Dataset: yolo_classification_data (GitHub, MarinaNasser/Nebras_RandD). Classes: ascending colon, cecum, descending colon, hepatic flexure, rectum, sigmoid colon, splenic flexure, transverse colon.

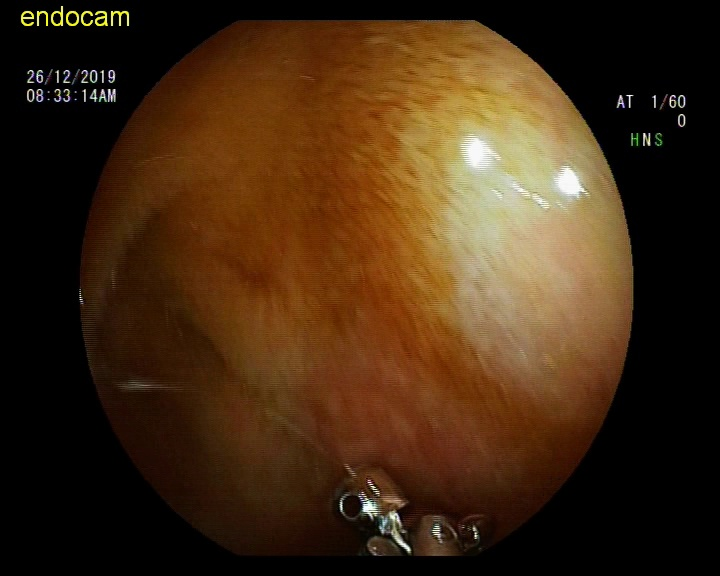
Label: hepatic flexure

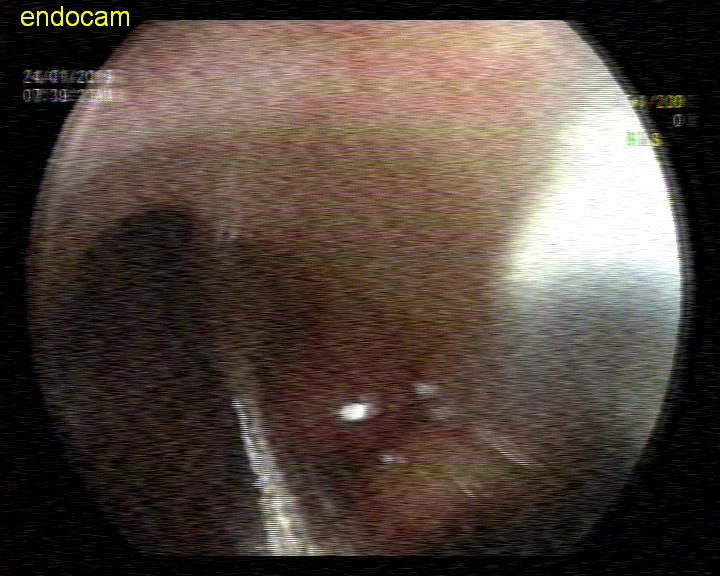
Label: sigmoid colon

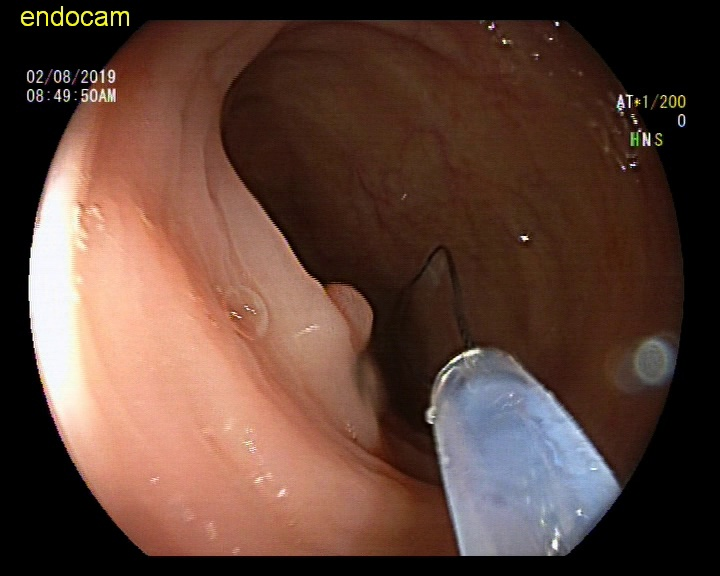
Label: splenic flexure

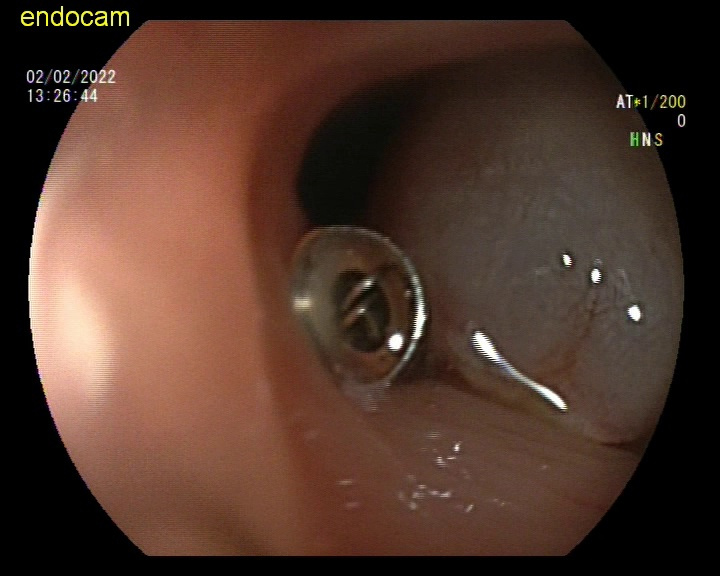
Label: descending colon

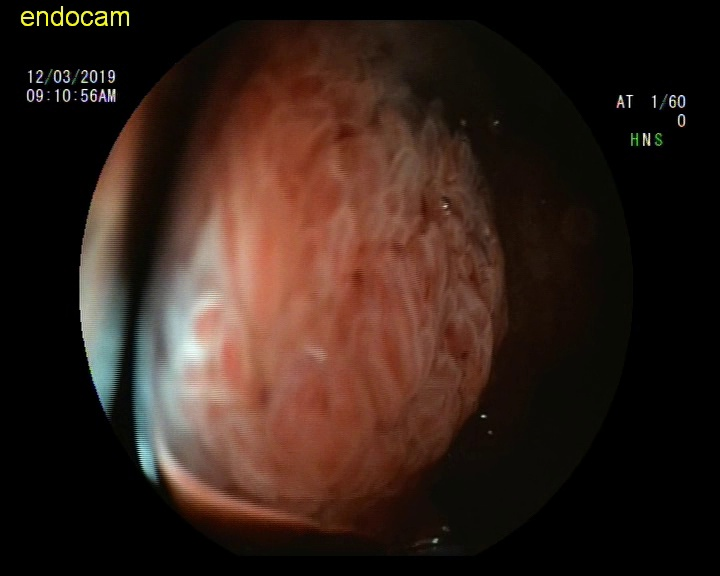
Label: rectum

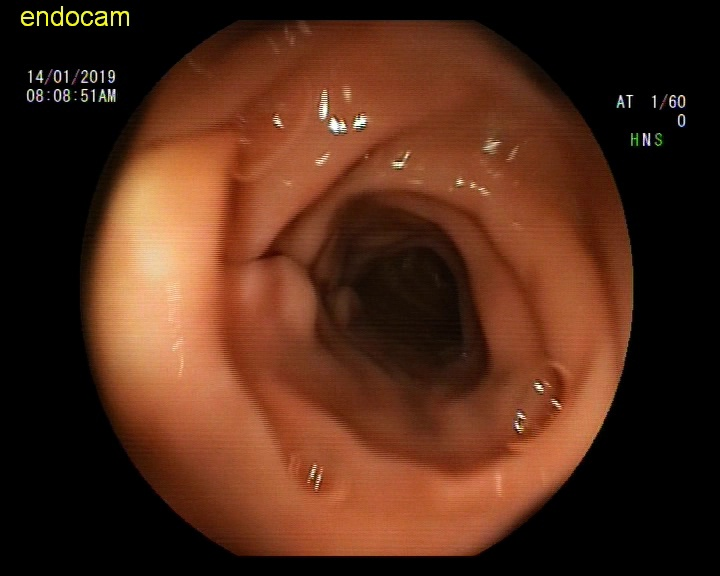
Label: ascending colon
